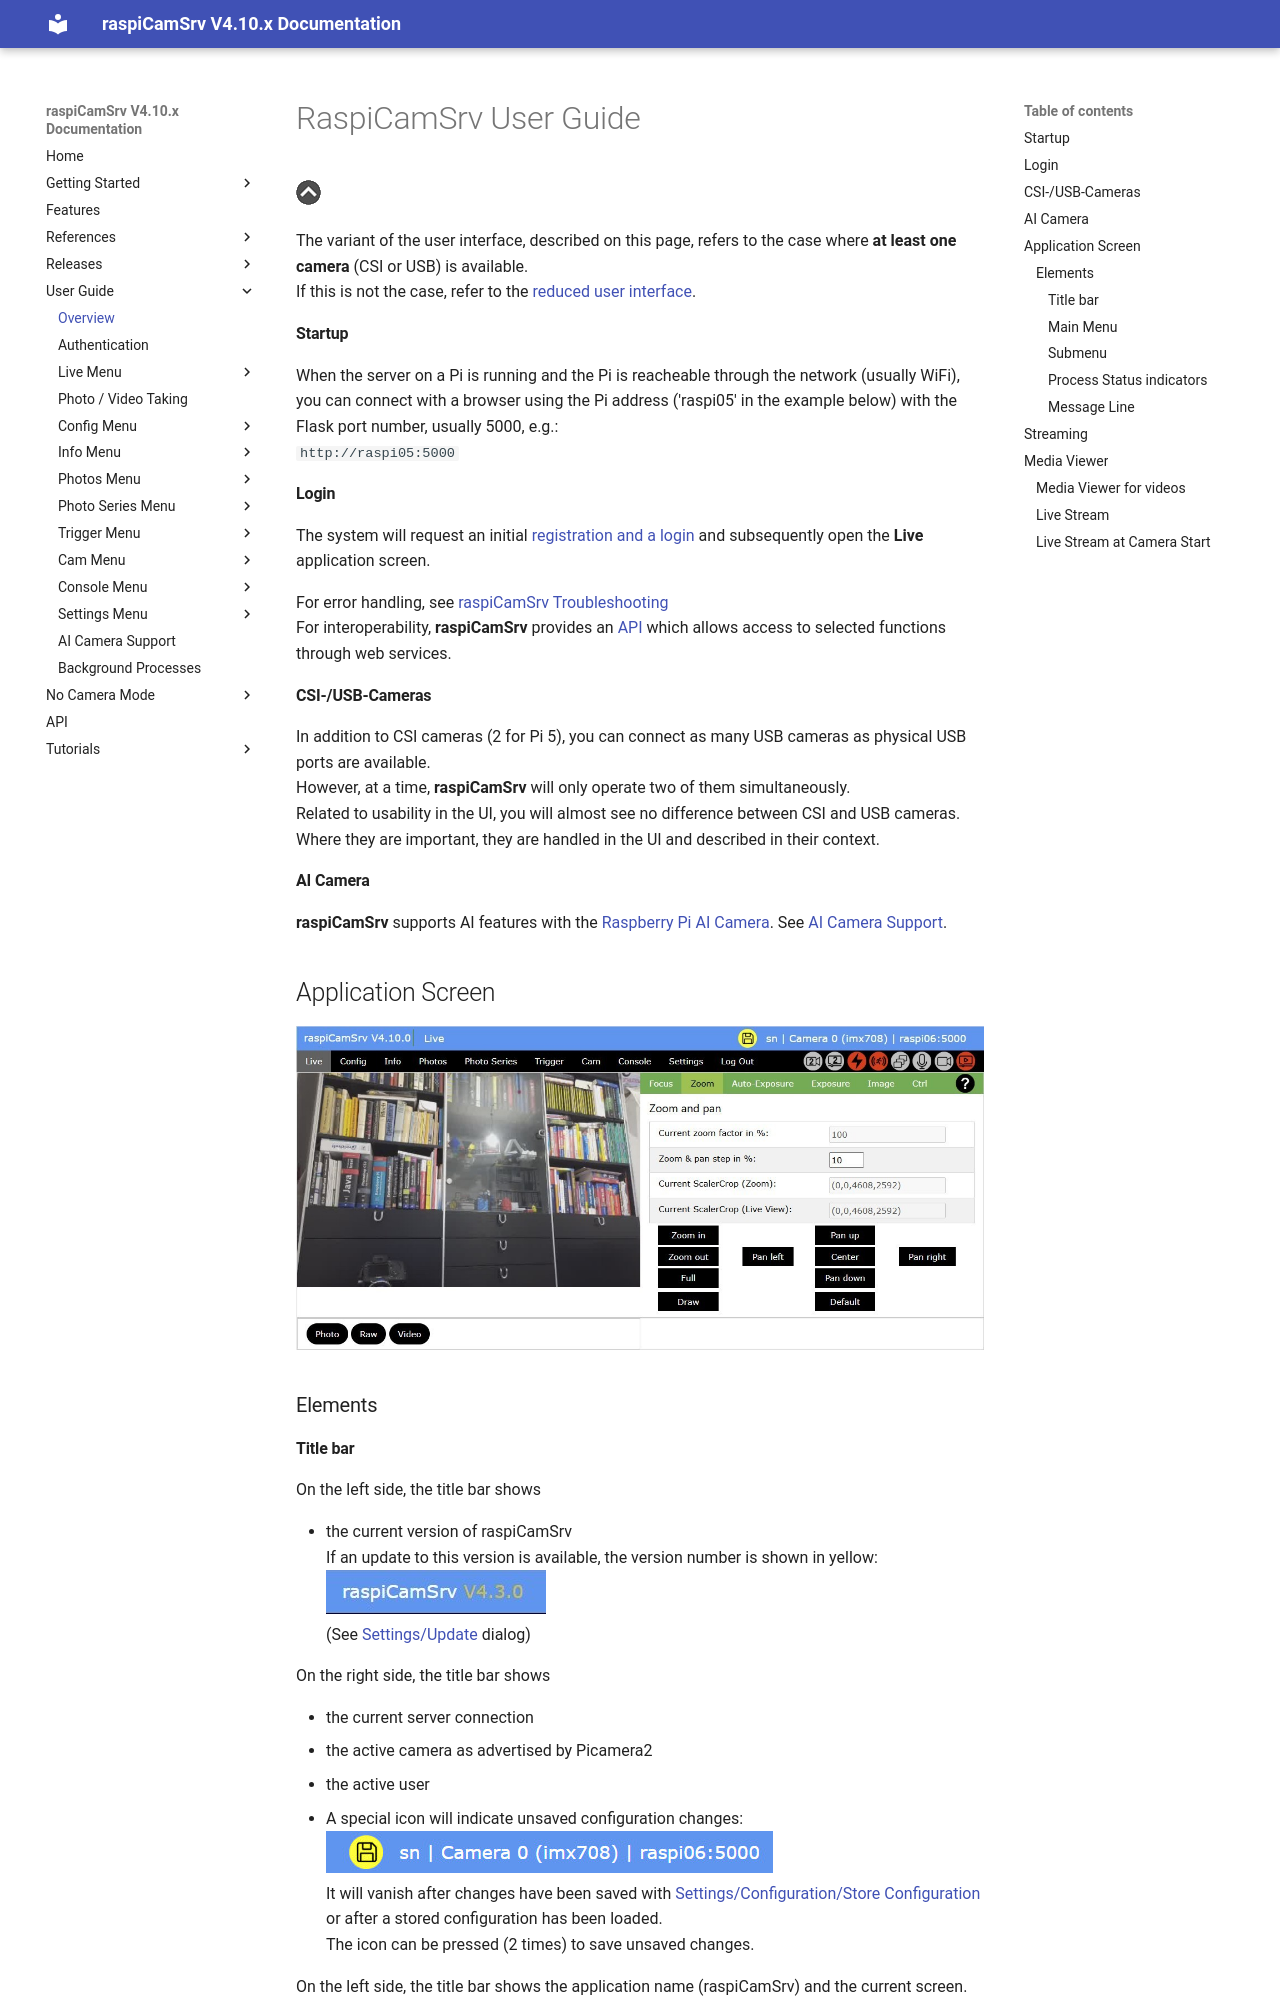

repository: signag/raspi-cam-srv · page: 4.10/UserGuide/index.html · generator: mkdocs

# RaspiCamSrv User Guide

[![Up](img/goup.gif)](./index.md)

The variant of the user interface, described on this page, refers to the case where **at least one camera** (CSI or USB) is available.   
If this is not the case, refer to the [reduced user interface](./UserGuide_NoCam.md).
